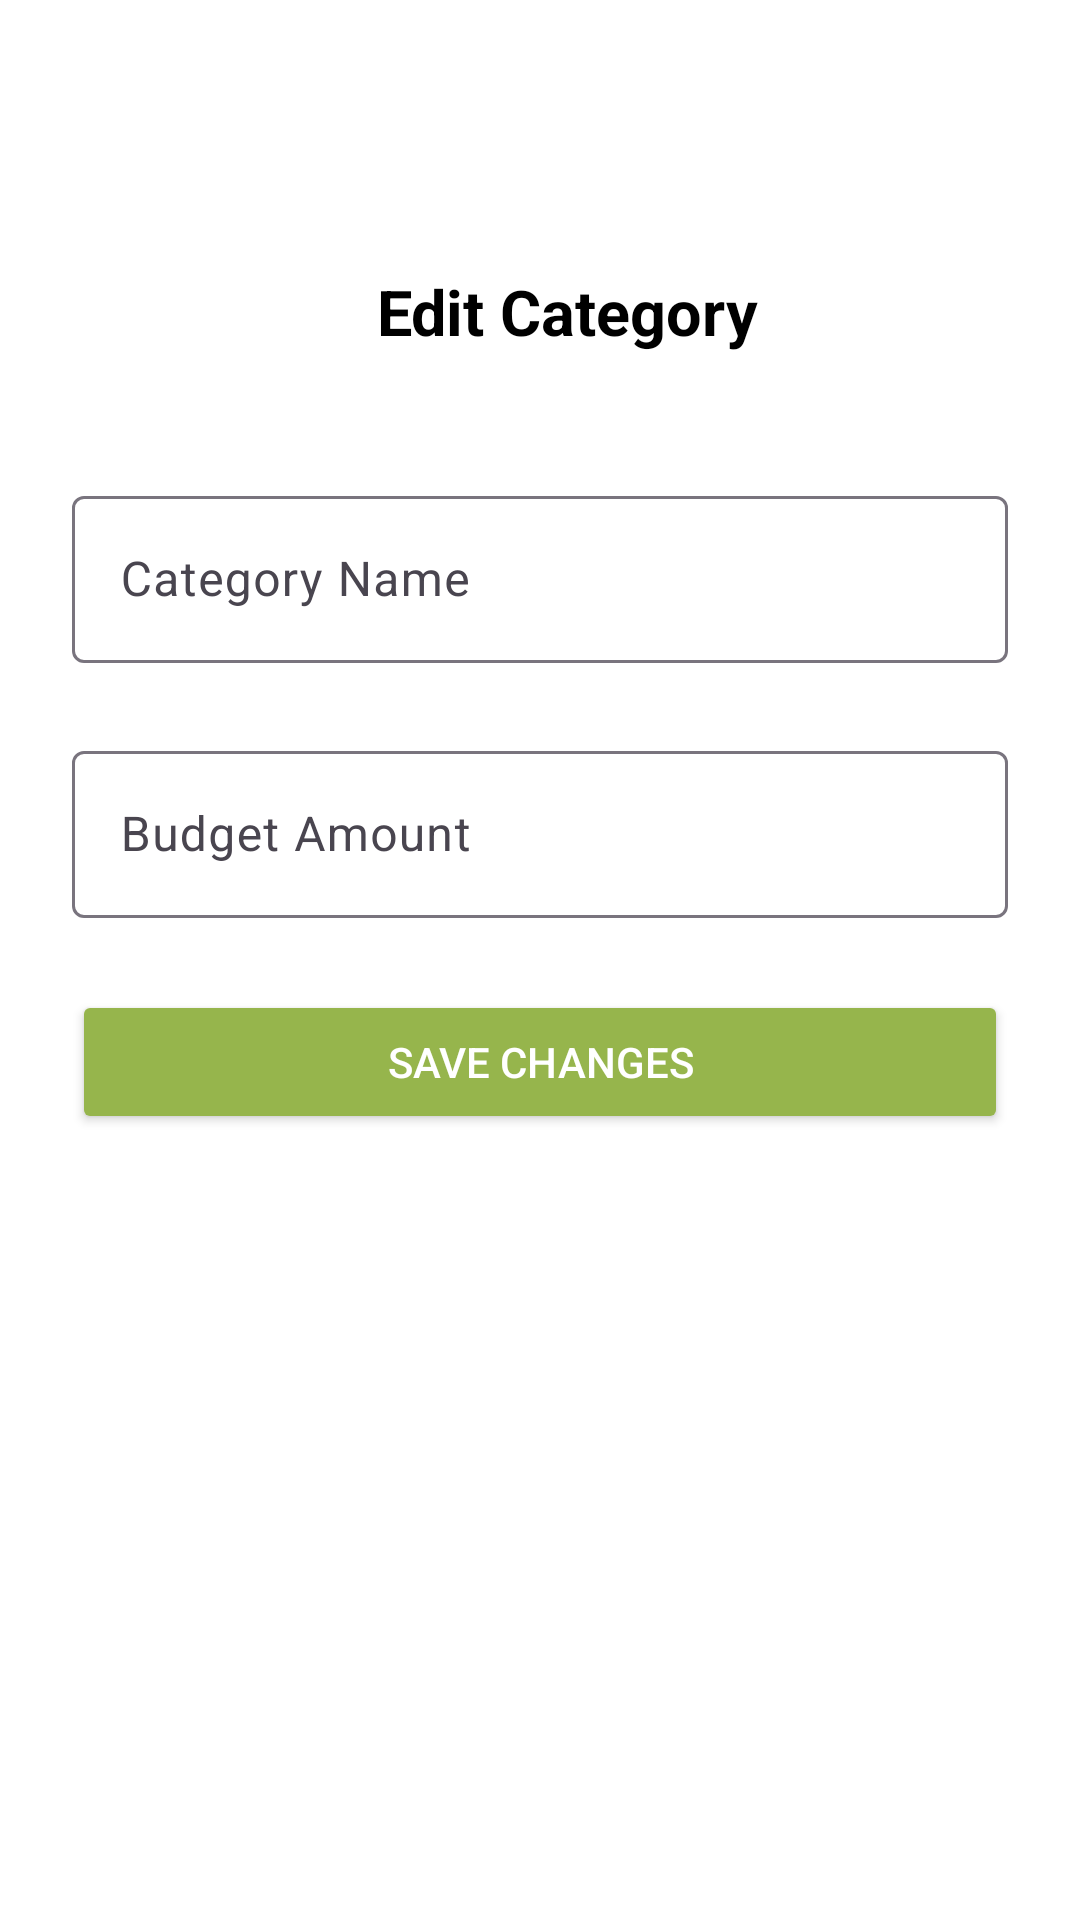

Android layout source for this screen:
<!-- AndroidManifest.xml: application theme Theme.ST10298850PROG7313P2LP -->
<!-- res/layout/dialog_edit_category.xml -->
<androidx.constraintlayout.widget.ConstraintLayout xmlns:android="http://schemas.android.com/apk/res/android"
    xmlns:app="http://schemas.android.com/apk/res-auto"
    xmlns:tools="http://schemas.android.com/tools"
    android:layout_width="match_parent"
    android:layout_height="match_parent"
    android:background="@color/white"
    android:padding="24dp">


    <androidx.appcompat.widget.Toolbar
        android:id="@+id/toolbar"
        android:layout_width="0dp"
        android:layout_height="?attr/actionBarSize"
        android:layout_marginTop="48dp"
        android:background="@android:color/white"
        android:elevation="4dp"
        android:textAlignment="textEnd"
        app:layout_constraintEnd_toEndOf="parent"
        app:layout_constraintHorizontal_bias="0.0"
        app:layout_constraintStart_toStartOf="parent"
        app:layout_constraintTop_toTopOf="parent">

        <ImageButton
            android:id="@+id/btnClose"
            android:layout_width="wrap_content"
            android:layout_height="match_parent"
            android:layout_gravity="end|center_vertical"
            android:background="?attr/selectableItemBackgroundBorderless"
            android:src="@drawable/close_ic"
            tools:layout_editor_absoluteX="347dp"
            tools:layout_editor_absoluteY="8dp" />

        <TextView
            android:id="@+id/tvTitle"
            android:layout_width="match_parent"
            android:layout_height="wrap_content"
            android:paddingLeft="2dp"
            android:text="Edit Category"
            android:textAlignment="center"
            android:textColor="@android:color/black"
            android:textSize="21sp"
            android:textStyle="bold"
            tools:layout_editor_absoluteX="40dp"
            tools:layout_editor_absoluteY="18dp" />
    </androidx.appcompat.widget.Toolbar>

    <com.google.android.material.textfield.TextInputLayout
        android:id="@+id/tilCategoryName"
        android:layout_width="match_parent"
        android:layout_height="wrap_content"
        android:layout_marginTop="24dp"
        android:minWidth="250dp"
        app:layout_constraintEnd_toEndOf="parent"
        app:layout_constraintStart_toStartOf="parent"
        app:layout_constraintTop_toBottomOf="@id/toolbar">

        <com.google.android.material.textfield.TextInputEditText
            android:id="@+id/etCategoryName"
            android:layout_width="match_parent"
            android:layout_height="wrap_content"
            android:hint="Category Name"
            android:minHeight="48dp" />
    </com.google.android.material.textfield.TextInputLayout>

    <com.google.android.material.textfield.TextInputLayout
        android:id="@+id/tilBudgetAmount"
        android:layout_width="match_parent"
        android:layout_height="wrap_content"
        android:layout_marginTop="24dp"
        android:minWidth="250dp"
        app:layout_constraintEnd_toEndOf="parent"
        app:layout_constraintStart_toStartOf="parent"
        app:layout_constraintTop_toBottomOf="@id/tilCategoryName">

        <com.google.android.material.textfield.TextInputEditText
            android:id="@+id/etBudgetAmount"
            android:layout_width="match_parent"
            android:layout_height="wrap_content"
            android:hint="Budget Amount"
            android:minHeight="48dp" />
    </com.google.android.material.textfield.TextInputLayout>

    <Button
        android:id="@+id/btnSaveChanges"
        android:layout_width="match_parent"
        android:layout_height="wrap_content"
        android:layout_marginTop="24dp"
        app:backgroundTint="@color/lightgreen_color"
        app:cornerRadius="20dp"
        android:text="@string/save_changes"
        android:textColor="#FFFFFF"
        app:layout_constraintTop_toBottomOf="@id/tilBudgetAmount" />

</androidx.constraintlayout.widget.ConstraintLayout>
<!-- resources referenced by this layout -->
<resources>
  <color name="lightgreen_color">#96B54C</color>
  <color name="white">#FFFFFFFF</color>
  <string name="save_changes">Save Changes</string>
  <style name="Theme.ST10298850PROG7313P2LP" parent="Base.Theme.ST10298850PROG7313P2LP" />
  <style name="Base.Theme.ST10298850PROG7313P2LP" parent="Theme.Material3.DayNight.NoActionBar">
      </style>
</resources>
